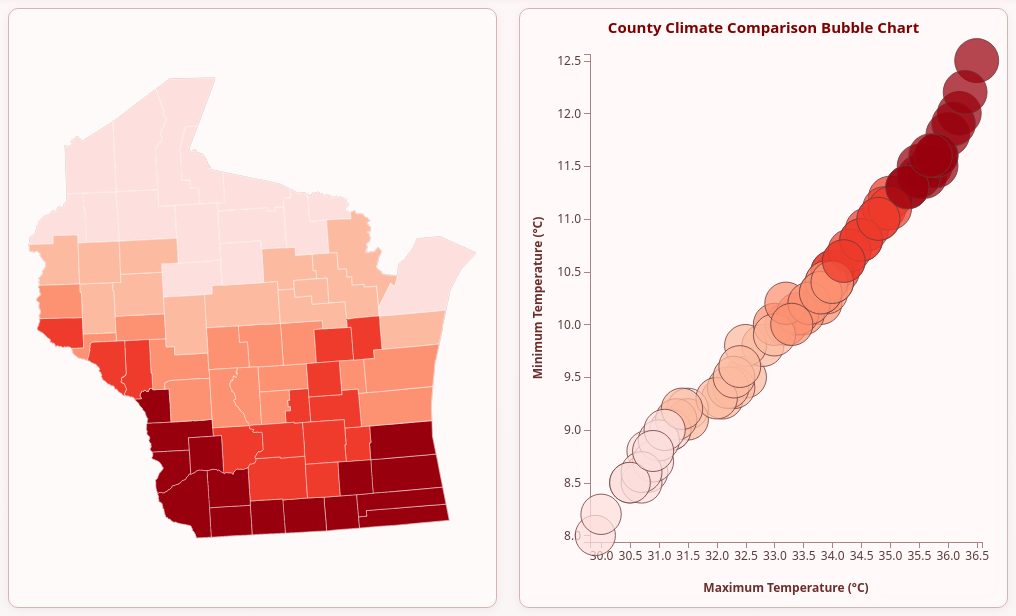
D3 v7 page, settled after 480 driven frames (8 s of simulated time); the page loaded 2 data file(s).


// ── js/main.js
(function () {
    // Global variables
    // Attribute objects with human-readable labels, units, and descriptions
    var attrObjects = [
        {
            attr: "mean_temp",
            label: "Mean Temperature",
            unit: "°C",
            description: "Average county temperature during the study period."
        },
        {
            attr: "max_temp",
            label: "Maximum Temperature",
            unit: "°C",
            description: "Highest observed county temperature during the study period."
        },
        {
            attr: "min_temp",
            label: "Minimum Temperature",
            unit: "°C",
            description: "Lowest observed county temperature during the study period."
        },
        {
            attr: "wind_speed",
            label: "Wind Speed",
            unit: "m/s",
            description: "Average wind speed measured for each county."
        },
        {
            attr: "solar_radiation",
            label: "Solar Radiation",
            unit: "W/m²",
            description: "Amount of incoming solar energy received in each county."
        },
        {
            attr: "humidity",
            label: "Humidity",
            unit: "%",
            description: "Average relative humidity for each county."
        }
    ];

    // Keep list of attribute names for joins and loops
    var attrArray = attrObjects.map(function (d) {
        return d.attr;
    });

    // Object storing which variables are currently expressed
    var expressed = {
        x: "max_temp",
        y: "min_temp",
        color: "mean_temp"
    };

    // Responsive chart frame dimensions
    var chartWidth = window.innerWidth < 700 ? window.innerWidth - 40 : window.innerWidth * 0.5 - 25,
        chartHeight = window.innerHeight - 170;

    // Chart margins
    var leftPadding = 70,
        rightPadding = 25,
        topPadding = 45,
        bottomPadding = 65;

    var chartInnerWidth = chartWidth - leftPadding - rightPadding,
        chartInnerHeight = chartHeight - topPadding - bottomPadding;

    // Initialize map on page load
    window.onload = setMap;

    // Create the map
    function setMap() {

        // Responsive map size
        var width = window.innerWidth < 700 ? window.innerWidth - 40 : window.innerWidth * 0.5 - 25,
            height = window.innerHeight - 170;

        // Create SVG container for map
        var map = d3.select("body")
            .append("svg")
            .attr("class", "map")
            .attr("width", width)
            .attr("height", height);

        // Define projection
        var projection = d3.geoAlbers();

        // Create path generator
        var path = d3.geoPath()
            .projection(projection);

        // Load CSV & TopoJSON
        var promises = [
            d3.csv("data/WI_Climate_May_Aug_2024.csv"),
            d3.json("data/WI_Counties.topojson")
        ];

        Promise.all(promises).then(callback);

        function callback(data) {

            var csvData = data[0],
                countiesData = data[1];

            // Convert TopoJSON → GeoJSON
            var wiState = topojson.feature(
                    countiesData,
                    countiesData.objects.WI_Counties
                ),
                wiCounties = topojson.feature(
                    countiesData,
                    countiesData.objects.WI_Counties
                ).features;

            // Fit projection to SVG frame
            projection.fitExtent([[20, 20], [width - 20, height - 20]], wiState);

            // Draw state background
            map.append("path")
                .datum(wiState)
                .attr("class", "state")
                .attr("d", path);

            // Join CSV data to counties
            wiCounties = joinData(wiCounties, csvData);

            // Create color scale
            var colorScale = makeColorScale(csvData);

            // Draw counties
            setEnumerationUnits(wiCounties, map, path, colorScale);

            // Create bubble chart
            setChart(csvData, colorScale);

            // Create navbar title, subtitle, and dropdown menus
            createTitle();
            createSubtitle();
            createDropdown(csvData, "color", "Map + Bubble Color/Size");
            createDropdown(csvData, "x", "Bubble X-Axis");
            createDropdown(csvData, "y", "Bubble Y-Axis");

            // Create description panel below the visualizations
            createDescription();
            updateDescription();
        }
    }

    // JOIN CSV TO GEOJSON
    function joinData(wiCounties, csvData) {

        // Loop through CSV rows
        for (var i = 0; i < csvData.length; i++) {
            var csvCounty = csvData[i];
            var csvKey = csvCounty.county;

            // Loop through GeoJSON features
            for (var a = 0; a < wiCounties.length; a++) {
                var geojsonProps = wiCounties[a].properties;
                var geojsonKey = geojsonProps.NAME;

                // Match county names and assign all attributes to GeoJSON
                if (geojsonKey == csvKey) {
                    attrArray.forEach(function (attr) {
                        var val = parseFloat(csvCounty[attr]);
                        geojsonProps[attr] = val;
                    });
                }
            }
        }

        return wiCounties;
    }

    // Helper: get label for attribute
    function getAttrLabel(attrName) {
        for (var i = 0; i < attrObjects.length; i++) {
            if (attrObjects[i].attr === attrName) {
                return attrObjects[i].label;
            }
        }
        return attrName;
    }

    // Helper: get unit for attribute
    function getAttrUnit(attrName) {
        for (var i = 0; i < attrObjects.length; i++) {
            if (attrObjects[i].attr === attrName) {
                return attrObjects[i].unit;
            }
        }
        return "";
    }

    // Helper: get description for attribute
    function getAttrDescription(attrName) {
        for (var i = 0; i < attrObjects.length; i++) {
            if (attrObjects[i].attr === attrName) {
                return attrObjects[i].description;
            }
        }
        return "";
    }

    // Helper: create bubble size scale
    function createRadiusScale(csvData) {
        var maxValue = d3.max(csvData, function (d) {
            return parseFloat(d[expressed.color]);
        });

        return d3.scaleSqrt()
            .domain([0, maxValue])
            .range([5, 22]);
    }

    // Color scale
    function makeColorScale(data) {
        var colorClasses = [
            "#fde0dd",
            "#fcbba1",
            "#fc9272",
            "#ef3b2c",
            "#99000d"
        ];

        // Quantile scale
        var colorScale = d3.scaleQuantile()
            .range(colorClasses);

        // Build domain array using expressed.color
        var domainArray = [];
        for (var i = 0; i < data.length; i++) {
            var val = parseFloat(data[i][expressed.color]);
            domainArray.push(val);
        }

        colorScale.domain(domainArray);

        return colorScale;
    }

    // Draw counties
    function setEnumerationUnits(wiCounties, map, path, colorScale) {

        map.selectAll(".counties")
            .data(wiCounties)
            .enter()
            .append("path")
            .attr("class", function (d) {
                return "counties " + d.properties.NAME
                    .replace(/\s+/g, "_")
                    .replace(/[^\w]/g, "");
            })
            .attr("d", path)
            .style("fill", function (d) {
                var value = d.properties[expressed.color];

                // Apply color scale if data exists
                if (value || value === 0) {
                    return colorScale(value);
                } else {
                    return "#d9d9d9";
                }
            })
            .on("mouseover", function (event, d) {
                highlight({
                    county: d.properties.NAME,
                    mean_temp: d.properties.mean_temp,
                    max_temp: d.properties.max_temp,
                    min_temp: d.properties.min_temp,
                    wind_speed: d.properties.wind_speed,
                    solar_radiation: d.properties.solar_radiation,
                    humidity: d.properties.humidity
                });
            })
            .on("mouseout", function (event, d) {
                dehighlight({ county: d.properties.NAME });
            })
            .on("mousemove", moveLabel);
    }

    // Data range function
    function getDataValues(csvData, expressedValue) {

        var max = d3.max(csvData, function (d) {
            return parseFloat(d[expressedValue]);
        });

        var min = d3.min(csvData, function (d) {
            return parseFloat(d[expressedValue]);
        });

        // Add buffer so bubbles are not cut off
        var range = max - min,
            adjustment = range / csvData.length;

        return [min - adjustment, max + adjustment];
    }

    // Create scales
    function createYScale(csvData, chartInnerHeight) {

        var dataMinMax = getDataValues(csvData, expressed.y);

        return d3.scaleLinear()
            .range([chartInnerHeight, 0])
            .domain([dataMinMax[0], dataMinMax[1]]);
    }

    function createXScale(csvData, chartInnerWidth) {

        var dataMinMax = getDataValues(csvData, expressed.x);

        return d3.scaleLinear()
            .range([0, chartInnerWidth])
            .domain([dataMinMax[0], dataMinMax[1]]);
    }

    // Create axes
    function createChartAxes(chartInner, chartInnerHeight, yScale, xScale) {

        var yAxisScale = d3.axisLeft().scale(yScale);
        var xAxisScale = d3.axisBottom().scale(xScale);

        // Y axis
        chartInner.append("g")
            .attr("class", "yaxis")
            .call(yAxisScale);

        // X axis
        chartInner.append("g")
            .attr("class", "xaxis")
            .attr("transform", "translate(0," + chartInnerHeight + ")")
            .call(xAxisScale);
    }

    // Create bubble chart
    function setChart(csvData, colorScale) {

        var radiusScale = createRadiusScale(csvData);

        // Create chart SVG
        var chart = d3.select("body")
            .append("svg")
            .attr("width", chartWidth)
            .attr("height", chartHeight)
            .attr("class", "chart");

        // Inner chart group
        var chartInner = chart.append("g")
            .attr("class", "chartInner")
            .attr("transform", "translate(" + leftPadding + "," + topPadding + ")");

        // Scales
        var yScale = createYScale(csvData, chartInnerHeight);
        var xScale = createXScale(csvData, chartInnerWidth);

        // Axes
        createChartAxes(chartInner, chartInnerHeight, yScale, xScale);

        // Draw bubbles
        chartInner.selectAll(".circles")
            .data(csvData)
            .enter()
            .append("circle")
            .attr("class", function (d) {
                return "bubble " + d.county
                    .replace(/\s+/g, "_")
                    .replace(/[^\w]/g, "");
            })
            .attr("r", function (d) {
                return radiusScale(parseFloat(d[expressed.color]));
            })
            .attr("cx", function (d) {
                return xScale(parseFloat(d[expressed.x]));
            })
            .attr("cy", function (d) {
                return yScale(parseFloat(d[expressed.y]));
            })
            .style("fill", function (d) {
                return colorScale(parseFloat(d[expressed.color]));
            })
            .on("mouseover", function (event, d) {
                highlight(d);
            })
            .on("mouseout", function (event, d) {
                dehighlight(d);
            })
            .on("mousemove", moveLabel);

        // Chart title
        chart.append("text")
            .attr("class", "chartTitle")
            .attr("x", chartWidth / 2)
            .attr("y", 24)
            .style("text-anchor", "middle")
            .text("County Climate Comparison Bubble Chart");

        // X label
        chart.append("text")
            .attr("class", "axisLabel xLabel")
            .attr("x", leftPadding + chartInnerWidth / 2)
            .attr("y", chartHeight - 15)
            .style("text-anchor", "middle")
            .text(getAttrLabel(expressed.x) + " (" + getAttrUnit(expressed.x) + ")");

        // Y label
        chart.append("text")
            .attr("class", "axisLabel yLabel")
            .attr("transform", "rotate(-90)")
            .attr("x", -(topPadding + chartInnerHeight / 2))
            .attr("y", 22)
            .style("text-anchor", "middle")
            .text(getAttrLabel(expressed.y) + " (" + getAttrUnit(expressed.y) + ")");
    }

    // Create page title in navbar
    function createTitle() {
        d3.select(".navbar")
            .append("h1")
            .attr("class", "pageTitle")
            .text("Wisconsin County Climate Dashboard");
    }

    // Create subtitle
    function createSubtitle() {
        d3.select(".navbar")
            .append("p")
            .attr("class", "pageSubtitle")
            .text("Interactive comparison of county-level temperature, wind, solar radiation, and humidity across Wisconsin.");
    }

    // Create dropdown menu for attribute selection
    function createDropdown(csvData, expressedAttribute, menuLabel) {

        // add dropdown label
        d3.select(".navbar")
            .append("p")
            .attr("class", "dropdown-label")
            .text(menuLabel + ": ");

        // add select element
        var dropdown = d3.select(".navbar")
            .append("select")
            .attr("class", "dropdown")
            .on("change", function () {
                changeAttribute(this.value, expressedAttribute, csvData);
            });

        // add initial option
        dropdown.append("option")
            .attr("class", "titleOption")
            .attr("disabled", "true")
            .property("selected", true)
            .text(getAttrLabel(expressed[expressedAttribute]));

        // add attribute name options
        dropdown.selectAll("attrOptions")
            .data(attrObjects)
            .enter()
            .append("option")
            .attr("value", function (d) { return d.attr; })
            .text(function (d) { return d.label; });
    }

    // Create description section
    function createDescription() {
        d3.select("body")
            .append("div")
            .attr("class", "infoPanel")
            .attr("id", "infoPanel");
    }

    // Update description section
    function updateDescription() {
        var html =
            "<h2>About This Dashboard</h2>" +
            "<p><b>Aim:</b> This map explores county-level climate variation across Wisconsin and helps users compare how temperature, wind, solar radiation, and humidity differ spatially.</p>" +
            "<p><b>How to read the map:</b> The choropleth map shows the currently selected <b>Map + Bubble Color/Size</b> variable across Wisconsin counties. Darker red indicates higher values, and lighter red indicates lower values.</p>" +
            "<p><b>How to read the bubble chart:</b> Each circle represents one Wisconsin county. The <b>X-axis</b> and <b>Y-axis</b> show two selected climate variables, while <b>bubble size and color</b> both represent the selected color/size variable. Larger circles indicate higher values of that selected variable.</p>" +
            "<h3>Current Variables</h3>" +
            "<ul>" +
            "<li><b>Map + Bubble Color/Size:</b> " + getAttrLabel(expressed.color) + " (" + getAttrUnit(expressed.color) + ") — " + getAttrDescription(expressed.color) + "</li>" +
            "<li><b>Bubble X-Axis:</b> " + getAttrLabel(expressed.x) + " (" + getAttrUnit(expressed.x) + ") — " + getAttrDescription(expressed.x) + "</li>" +
            "<li><b>Bubble Y-Axis:</b> " + getAttrLabel(expressed.y) + " (" + getAttrUnit(expressed.y) + ") — " + getAttrDescription(expressed.y) + "</li>" +
            "</ul>" +
            "<h3>Parameter Definitions</h3>" +
            "<ul>" +
            "<li><b>Mean Temperature:</b> Average county temperature during the study period.</li>" +
            "<li><b>Maximum Temperature:</b> Highest observed county temperature during the study period.</li>" +
            "<li><b>Minimum Temperature:</b> Lowest observed county temperature during the study period.</li>" +
            "<li><b>Wind Speed:</b> Average wind speed measured for each county.</li>" +
            "<li><b>Solar Radiation:</b> Amount of incoming solar energy received in each county.</li>" +
            "<li><b>Humidity:</b> Average relative humidity for each county.</li>" +
            "</ul>";

        d3.select("#infoPanel").html(html);
    }

    // Dropdown change event handler
    function changeAttribute(attribute, expressedAttribute, csvData) {

        // Change the expressed attribute
        expressed[expressedAttribute] = attribute;

        // Recreate x and y scales
        var yScale = createYScale(csvData, chartInnerHeight);
        var xScale = createXScale(csvData, chartInnerWidth);

        // Recreate the color scale
        var colorScale = makeColorScale(csvData);

        // Recreate the radius scale
        var radiusScale = createRadiusScale(csvData);

        // Recolor enumeration units
        d3.selectAll(".counties")
            .transition()
            .duration(1000)
            .style("fill", function (d) {
                var value = d.properties[expressed.color];
                if (value || value === 0) {
                    return colorScale(d.properties[expressed.color]);
                } else {
                    return "#d9d9d9";
                }
            });

        // Update bubbles
        d3.selectAll(".bubble")
            .transition()
            .duration(1000)
            .style("fill", function (d) {
                return colorScale(parseFloat(d[expressed.color]));
            })
            .attr("r", function (d) {
                return radiusScale(parseFloat(d[expressed.color]));
            })
            .attr("cx", function (d) {
                return xScale(parseFloat(d[expressed.x]));
            })
            .attr("cy", function (d) {
                return yScale(parseFloat(d[expressed.y]));
            });

        // Update axes
        d3.select(".xaxis")
            .transition()
            .duration(1000)
            .call(d3.axisBottom().scale(xScale));

        d3.select(".yaxis")
            .transition()
            .duration(1000)
            .call(d3.axisLeft().scale(yScale));

        // Update axis labels
        d3.select(".xLabel")
            .text(getAttrLabel(expressed.x) + " (" + getAttrUnit(expressed.x) + ")");

        d3.select(".yLabel")
            .text(getAttrLabel(expressed.y) + " (" + getAttrUnit(expressed.y) + ")");

        // Update description
        updateDescription();
    }

    // Function to highlight linked county and bubble
    function highlight(props) {

        d3.selectAll("." + props.county
            .replace(/\s+/g, "_")
            .replace(/[^\w]/g, ""))
            .classed("selected", true)
            .raise();

        // Create label
        setLabel(props);
    }

    // Function to dehighlight linked county and bubble
    function dehighlight(props) {

        d3.selectAll("." + props.county
            .replace(/\s+/g, "_")
            .replace(/[^\w]/g, ""))
            .classed("selected", false);

        // Remove label
        d3.select(".infolabel").remove();
    }

    // Function to create dynamic label
    function setLabel(props) {

        // Label content
        var labelAttribute =
            "<h1>" + parseFloat(props[expressed.color]).toFixed(2) + " " + getAttrUnit(expressed.color) +
            "</h1><b>" + props.county + "</b><div class='labelname'>" +
            getAttrLabel(expressed.color) + "</div>";

        // Create info label div
        d3.select("body")
            .append("div")
            .attr("class", "infolabel")
            .html(labelAttribute);
    }

    // Function to move label with mouse
    function moveLabel(event) {

        var labelWidth = d3.select(".infolabel")
            .node()
            .getBoundingClientRect().width;

        // Default positions
        var x1 = event.clientX + 12,
            y1 = event.clientY - 75;

        // Alternate positions (avoid overflow)
        var x2 = event.clientX - labelWidth - 12,
            y2 = event.clientY + 25;

        // Check horizontal overflow
        var x = event.clientX > window.innerWidth - labelWidth - 20 ? x2 : x1;

        // Check vertical overflow
        var y = event.clientY < 75 ? y2 : y1;

        d3.select(".infolabel")
            .style("left", x + "px")
            .style("top", y + "px");
    }

})();

### data: data/WI_Counties.topojson
{
 "type": "Topology",
 "arcs": [
  [
   [
    152505,
    60061
   ],
   [
    8,
    -11
   ],
   [
    91,
    -132
   ],
   [
    8,
    -11
   ],
   [
    7,
    -15
   ],
   [
    41,
    -75
   ],
   [
    17,
    -31
   ],
   [
    12,
    -28
   ],
   "... 378 more items"
  ],
  [
   [
    146842,
    53539
   ],
   [
    -8,
    -10
   ],
   [
    -42,
    -55
   ],
   [
    -43,
    -51
   ],
   [
    -26,
    -45
   ],
   [
    -18,
    -45
   ],
   [
    -21,
    -30
   ],
   [
    -27,
    -33
   ],
   "... 378 more items"
  ],
  [
   [
    129725,
    50421
   ],
   [
    24,
    54
   ],
   [
    9,
    22
   ],
   [
    9,
    19
   ],
   [
    8,
    24
   ],
   [
    5,
    17
   ],
   [
    4,
    18
   ],
   [
    3,
    13
   ],
   "... 406 more items"
  ],
  [
   [
    124082,
    79616
   ],
   [
    0,
    2
   ],
   [
    0,
    18
   ],
   [
    1,
    58
   ],
   [
    0,
    98
   ],
   [
    0,
    60
   ],
   [
    -1,
    63
   ],
   [
    0,
    23
   ],
   "... 84 more items"
  ],
  [
   [
    124018,
    86136
   ],
   [
    325,
    10
   ],
   [
    7,
    0
   ],
   [
    97,
    -1
   ],
   [
    21,
    2
   ],
   [
    36,
    2
   ],
   [
    38,
    0
   ],
   [
    27,
    0
   ],
   "... 214 more items"
  ],
  [
   [
    149360,
    86141
   ],
   [
    55,
    -55
   ],
   [
    38,
    -53
   ],
   [
    45,
    -71
   ],
   [
    14,
    -63
   ],
   [
    19,
    -42
   ],
   [
    31,
    -43
   ],
   [
    34,
    -69
   ],
   "... 633 more items"
  ],
  [
   [
    36242,
    177339
   ],
   [
    0,
    -247
   ],
   [
    1,
    -115
   ],
   [
    1,
    -397
   ],
   [
    0,
    -183
   ],
   [
    0,
    -114
   ],
   [
    2,
    -554
   ],
   [
    0,
    -218
   ],
   "... 72 more items"
  ],
  [
   [
    36297,
    164337
   ],
   [
    0,
    -1
   ],
   [
    0,
    -5
   ],
   [
    1,
    -329
   ],
   [
    2,
    -354
   ],
   [
    0,
    -72
   ],
   [
    0,
    -56
   ],
   [
    -1,
    -302
   ],
   "... 175 more items"
  ],
  "... 200 more items"
 ],
 "transform": {
  "scale": [
   2.0779517541973618e-05,
   1.3342405017710449e-05
  ],
  "translate": [
   -92.89,
   42.49
  ]
 },
 "objects": {
  "WI_Counties": {
   "type": "GeometryCollection",
   "geometries": [
    "{... 4 keys}",
    "{... 4 keys}",
    "{... 4 keys}",
    "{... 4 keys}",
    "{... 4 keys}",
    "{... 4 keys}",
    "{... 4 keys}",
    "{... 4 keys}",
    "... 64 more items"
   ]
  }
 }
}

### data: data/WI_Climate_May_Aug_2024.csv
county, mean_temp, max_temp, min_temp, wind_speed, solar_radiation, humidity
Adams, 20.5, 33.8, 10.2, 3.2, 240, 65
Ashland, 18.2, 30.5, 8.5, 4, 225, 70
Barron, 19.5, 32.1, 9.3, 3.6, 235, 68
Bayfield, 17.8, 29.9, 8, 4.3, 220, 72
Brown, 20.8, 34, 10.5, 3.9, 245, 66
Buffalo, 21, 34.5, 10.8, 3.3, 250, 63
Burnett, 18.9, 31.2, 9, 3.7, 230, 69
Calumet, 20.7, 33.9, 10.4, 3.8, 245, 65
Chippewa, 19.8, 32.5, 9.5, 3.5, 238, 67
Clark, 19.7, 32.3, 9.4, 3.4, 236, 68
Columbia, 21.3, 34.8, 11, 3.1, 255, 62
Crawford, 21.8, 35.5, 11.5, 3, 260, 60
Dane, 21.5, 35, 11.2, 3.2, 260, 60
Dodge, 21.2, 34.6, 10.9, 3.3, 258, 61
Door, 19, 31.5, 9.2, 4.5, 240, 70
Douglas, 18.5, 30.8, 8.8, 4.4, 225, 72
Dunn, 20, 32.8, 9.8, 3.4, 240, 66
Eau Claire, 20.2, 33.2, 10, 3.3, 242, 65
Florence, 18.7, 30.8, 8.6, 3.9, 225, 71
Fond du Lac, 20.9, 34.2, 10.6, 3.7, 250, 64
Forest, 18.6, 30.7, 8.5, 3.8, 225, 72
Grant, 22, 36, 11.8, 2.9, 265, 58
Green, 21.7, 35.6, 11.4, 3, 262, 59
Green Lake, 20.8, 34.1, 10.5, 3.4, 248, 64
Iowa, 21.9, 35.8, 11.6, 3, 263, 59
Iron, 18, 30, 8.2, 4.2, 220, 72
Jackson, 20.3, 33.5, 10.1, 3.2, 245, 65
Jefferson, 21.4, 34.9, 11.1, 3.3, 258, 62
Juneau, 20.6, 33.9, 10.3, 3.1, 248, 64
Kenosha, 22.2, 36.2, 12, 4.1, 270, 65
Kewaunee, 20, 32.5, 9.8, 4.2, 245, 68
La Crosse, 22.1, 36.1, 11.9, 3.1, 265, 59
Lafayette, 21.8, 35.7, 11.5, 3, 262, 59
Langlade, 19.2, 31.5, 9.1, 3.5, 235, 68
Lincoln, 19, 31.2, 9, 3.6, 232, 69
Manitowoc, 20.2, 33, 10, 4.1, 250, 67
Marathon, 19.5, 32.2, 9.4, 3.4, 238, 67
Marinette, 19.3, 32, 9.3, 3.9, 235, 69
Marquette, 20.7, 34, 10.4, 3.2, 248, 64
Menominee, 19.6, 32.3, 9.5, 3.7, 238, 68
Milwaukee, 22.5, 36.5, 12.5, 4.2, 275, 66
Monroe, 20.6, 33.8, 10.3, 3.2, 248, 64
Oconto, 19.8, 32.4, 9.6, 3.8, 240, 68
Oneida, 18.7, 30.9, 8.7, 3.6, 228, 70
Outagamie, 20.8, 34, 10.5, 3.7, 245, 65
Ozaukee, 21.8, 35.8, 11.5, 4, 265, 65
Pepin, 20.7, 33.9, 10.4, 3.3, 245, 65
Pierce, 20.9, 34.3, 10.7, 3.4, 248, 64
Polk, 19.1, 31.3, 9.1, 3.6, 232, 68
Portage, 20.3, 33.4, 10.1, 3.3, 242, 66
Price, 18.9, 31, 8.9, 3.6, 228, 70
Racine, 22.3, 36.3, 12.2, 4.2, 270, 66
Richland, 21.6, 35.3, 11.3, 3, 260, 60
Rock, 21.7, 35.5, 11.4, 3.1, 262, 60
Rusk, 19.2, 31.4, 9.2, 3.5, 235, 68
Sauk, 21.4, 35, 11.1, 3.2, 258, 62
Sawyer, 18.6, 30.7, 8.6, 3.8, 225, 71
Shawano, 20.1, 33, 9.9, 3.7, 242, 67
Sheboygan, 20.4, 33.2, 10.2, 4, 250, 66
St. Croix, 20.5, 33.6, 10.2, 3.4, 245, 65
... 12 more rows